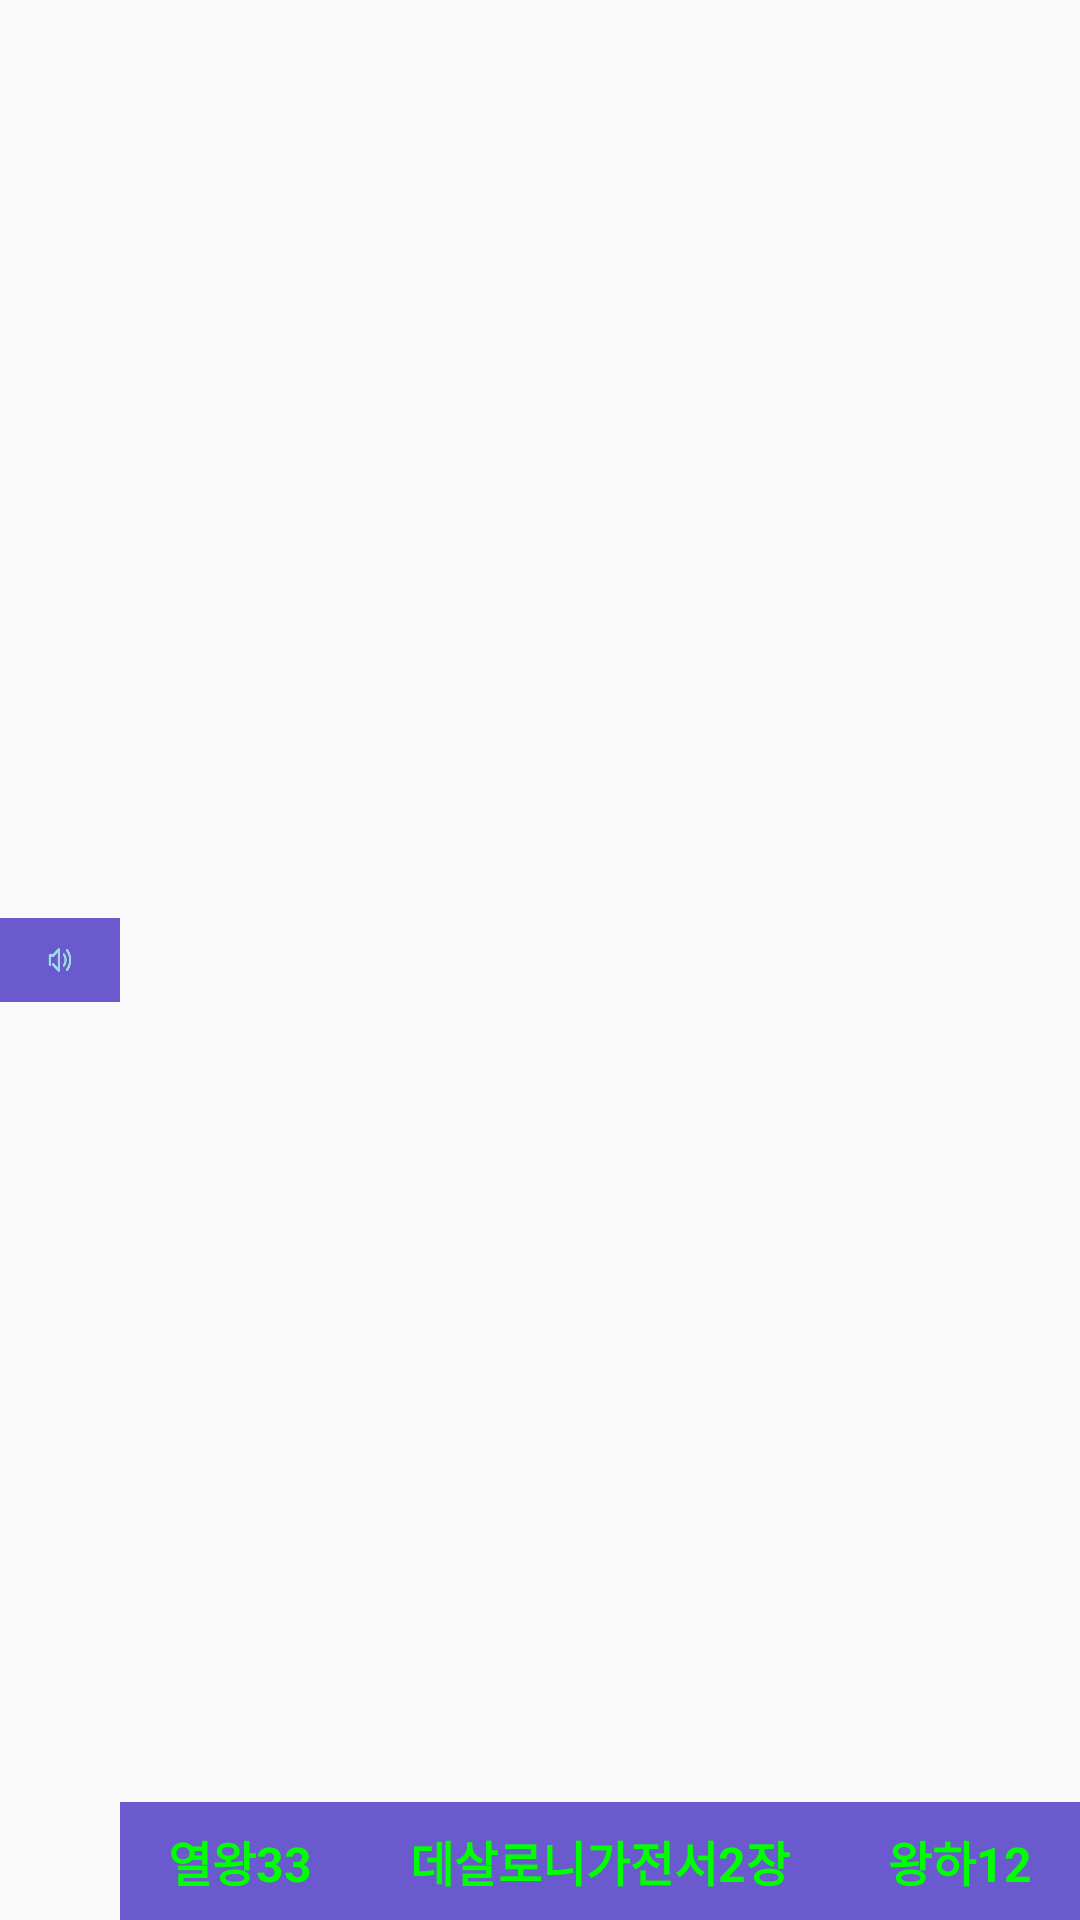

Here is an Android app screen rendered from its layout file. Give the layout XML and the strings, colors and styles it references.
<!-- AndroidManifest.xml: application theme Theme.AppCompat.Light -->
<!-- res/layout/fragment_bottom.xml -->
<?xml version="1.0" encoding="utf-8"?>
<android.support.constraint.ConstraintLayout xmlns:android="http://schemas.android.com/apk/res/android"
    xmlns:tools="http://schemas.android.com/tools"
    android:layout_width="match_parent"
    android:layout_height="wrap_content"
    xmlns:app="http://schemas.android.com/apk/res-auto">

    

    <ImageView
        android:id="@+id/speak"
        android:layout_width="40dp"
        android:layout_height="28dp"
        style="@style/MenuStyle"
        app:layout_constraintHorizontal_weight="2"
        android:src="@mipmap/speak_on"
        app:layout_constraintTop_toTopOf="parent"
        app:layout_constraintLeft_toLeftOf="parent"
        app:layout_constraintRight_toLeftOf="@id/leftAction"
        app:layout_constraintBottom_toBottomOf="parent"/>

    <TextView
        android:id="@+id/leftAction"
        style="@style/MenuStyle"
        android:layout_width="0dp"
        android:layout_height="wrap_content"
        android:text="@string/prevBible"
        app:layout_constraintHorizontal_weight="3"
        app:layout_constraintBottom_toBottomOf="parent"
        app:layout_constraintLeft_toRightOf="@id/speak"
        app:layout_constraintRight_toLeftOf="@+id/currBible"/>

    <TextView
        android:id="@+id/currBible"
        style="@style/MenuStyle"
        android:layout_width="0dp"
        android:layout_height="wrap_content"
        android:text="@string/nowBible"
        app:layout_constraintHorizontal_weight="6"
        app:layout_constraintBottom_toBottomOf="parent"
        app:layout_constraintLeft_toRightOf="@id/leftAction"
        app:layout_constraintRight_toLeftOf="@id/rightAction" />

    <TextView
        android:id="@+id/rightAction"
        style="@style/MenuStyle"
        android:layout_width="0dp"
        android:layout_height="wrap_content"
        android:text="@string/nextBible"
        app:layout_constraintHorizontal_weight="3"
        app:layout_constraintBottom_toBottomOf="parent"
        app:layout_constraintLeft_toRightOf="@id/currBible"
        app:layout_constraintRight_toLeftOf="@id/bottomEnd" />

    <TextView
        android:id="@+id/bottomEnd"
        style="@style/MenuStyle"
        android:layout_width="0dp"
        android:layout_height="wrap_content"
        android:text="@string/blank"
        app:layout_constraintHorizontal_weight="1"
        app:layout_constraintBottom_toBottomOf="parent"
        app:layout_constraintEnd_toEndOf="parent"
        app:layout_constraintRight_toLeftOf="@id/rightAction" />

</android.support.constraint.ConstraintLayout>
<!-- resources referenced by this layout -->
<resources>
  <!-- mipmap speak_on: png bitmap (mipmap-xxhdpi, 2762 bytes) -->
  <string name="blank" />
  <string name="nextBible">왕하12</string>
  <string name="nowBible">데살로니가전서2장</string>
  <string name="prevBible">열왕33</string>
  <style name="MenuStyle" parent="@android:style/TextAppearance.Medium">
          <item name="android:layout_height">wrap_content</item>
          <item name="android:gravity">center</item>
          <item name="android:textColor">@color/Lime</item>
          <item name="android:textSize">16sp</item>
          <item name="android:textStyle">bold</item>
          <item name="android:paddingLeft">0sp</item>
          <item name="android:paddingRight">0sp</item>
          <item name="android:paddingBottom">8sp</item>
          <item name="android:paddingTop">8sp</item>
          <item name="android:background">@color/SlateBlue</item>
      </style>
  <color name="Lime">#00FF00</color>
  <color name="SlateBlue">#6A5ACD</color>
</resources>
